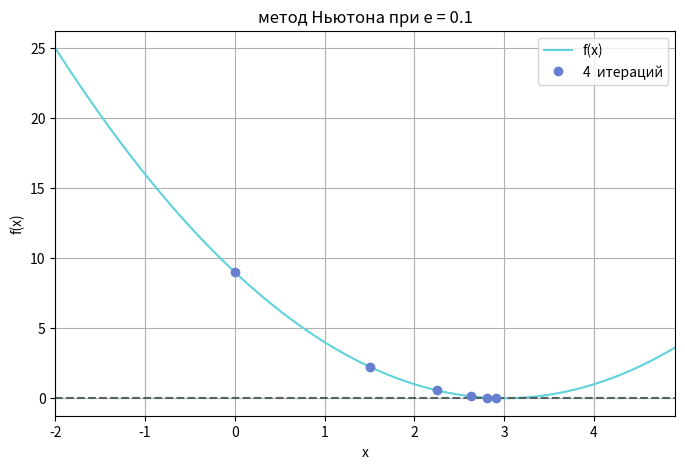

Python code for this plot:
"""
метод Ньютона
c одной производной
f(x) = (x-3)^2, 0 <= x <= 10, X0 = 0
f(x) -> min
"""

import numpy as np
import matplotlib.pyplot as plt

def plot_iterations(f, xs, a, b, err, iter):
    x_vals = np.linspace(a - 1, b + 1, 500)
    y_vals = f(x_vals)

    plt.figure(figsize=(8, 5))
    plt.plot(x_vals, y_vals, label="f(x)", color="#5fd2dc")
    plt.axhline(0, color="#536364", linestyle="--")
    plt.plot(xs, [f(x) for x in xs], 'o', label=f"{iter}  итераций", color="#667fd0")
    plt.title(f"метод Ньютона при e = {err}")
    plt.xlabel("x")
    plt.ylabel("f(x)")
    plt.xlim([a-1, b+1])
    plt.grid(True)
    # зазумить
    # plt.xlim([-2.25, -0.75])
    # plt.ylim([-10, 2])
    plt.legend()
    plt.show()


def Newton_method(f, A, E, max_iter, df, plot=True):
    a = A  # x0
    e = E
    operations_limit = max_iter
    x = a
    dfx = df(f=f, x=x)      # первая производная
    iteration = 0
    xs = [x]

    print("Промежуточные результаты:")

    while abs(dfx) > e and iteration < operations_limit:
        try:
            if dfx == 0:
                return None
            x_new = x - f(x) / dfx
            print(f"X{iteration}={x}, X{iteration+1}={x_new}  dfx={dfx} f={f(x)}")
        except ZeroDivisionError:
            return None
        xs.append(x_new)
        if abs(x_new - x) < e:
            x = x_new
            break
        x = x_new
        dfx = df(f=f, x=x)
        iteration += 1

    if plot:
        plot_iterations(f, xs, a=A-1, b=x + 1, err=e, iter=iteration)

    return x, iteration

if __name__ == "__main__":

    def func(x):   # искомая функция
        return (x-3)*(x-3)

    def df_func(f, x, h=0.001): # производня функции
        return (f(x) - f(x-h)) / h

    print(Newton_method(f=func, A=0, E=0.1, df=df_func,max_iter=10, plot=True))